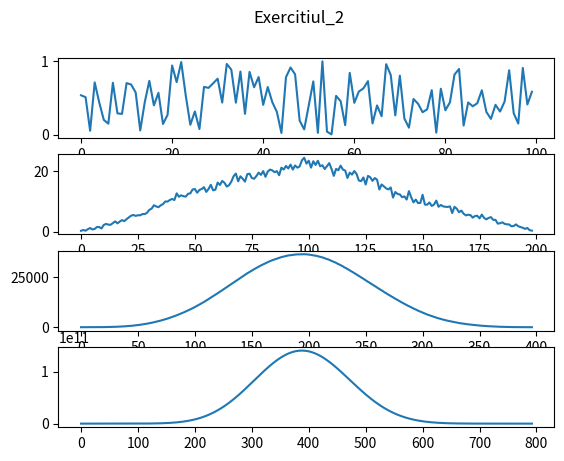
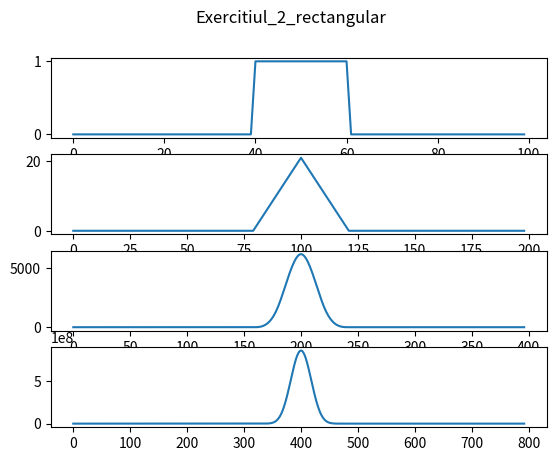

Write Python code to recreate these figures, in order.
import numpy as np
from matplotlib import pyplot as plt

N = 100
x = np.random.rand(N)
t = np.arange(N)
fig, axs = plt.subplots(4)
fig.suptitle('Exercitiul_2')
axs[0].plot(t, x)
x = np.convolve(x,x)
t = np.arange(len(x))
axs[1].plot(t, x)
x = np.convolve(x,x)
t = np.arange(len(x))
axs[2].plot(t, x)
x = np.convolve(x, x)
t = np.arange(len(x))
axs[3].plot(t, x)
plt.savefig('Exercitiul_2.pdf', format='pdf')
plt.show()

#converg spre distributie gaussiana
N = 100
x = np.zeros(100)
x[40:61] = 1
t = np.arange(100)
fig, axs = plt.subplots(4)
fig.suptitle('Exercitiul_2_rectangular')
axs[0].plot(t, x)
x = np.convolve(x,x)
t = np.arange(len(x))
axs[1].plot(t, x)
x = np.convolve(x,x)
t = np.arange(len(x))
axs[2].plot(t, x)
x = np.convolve(x, x)
t = np.arange(len(x))
axs[3].plot(t, x)
plt.savefig('Exercitiul_2_rectangular.pdf', format='pdf')
plt.show()